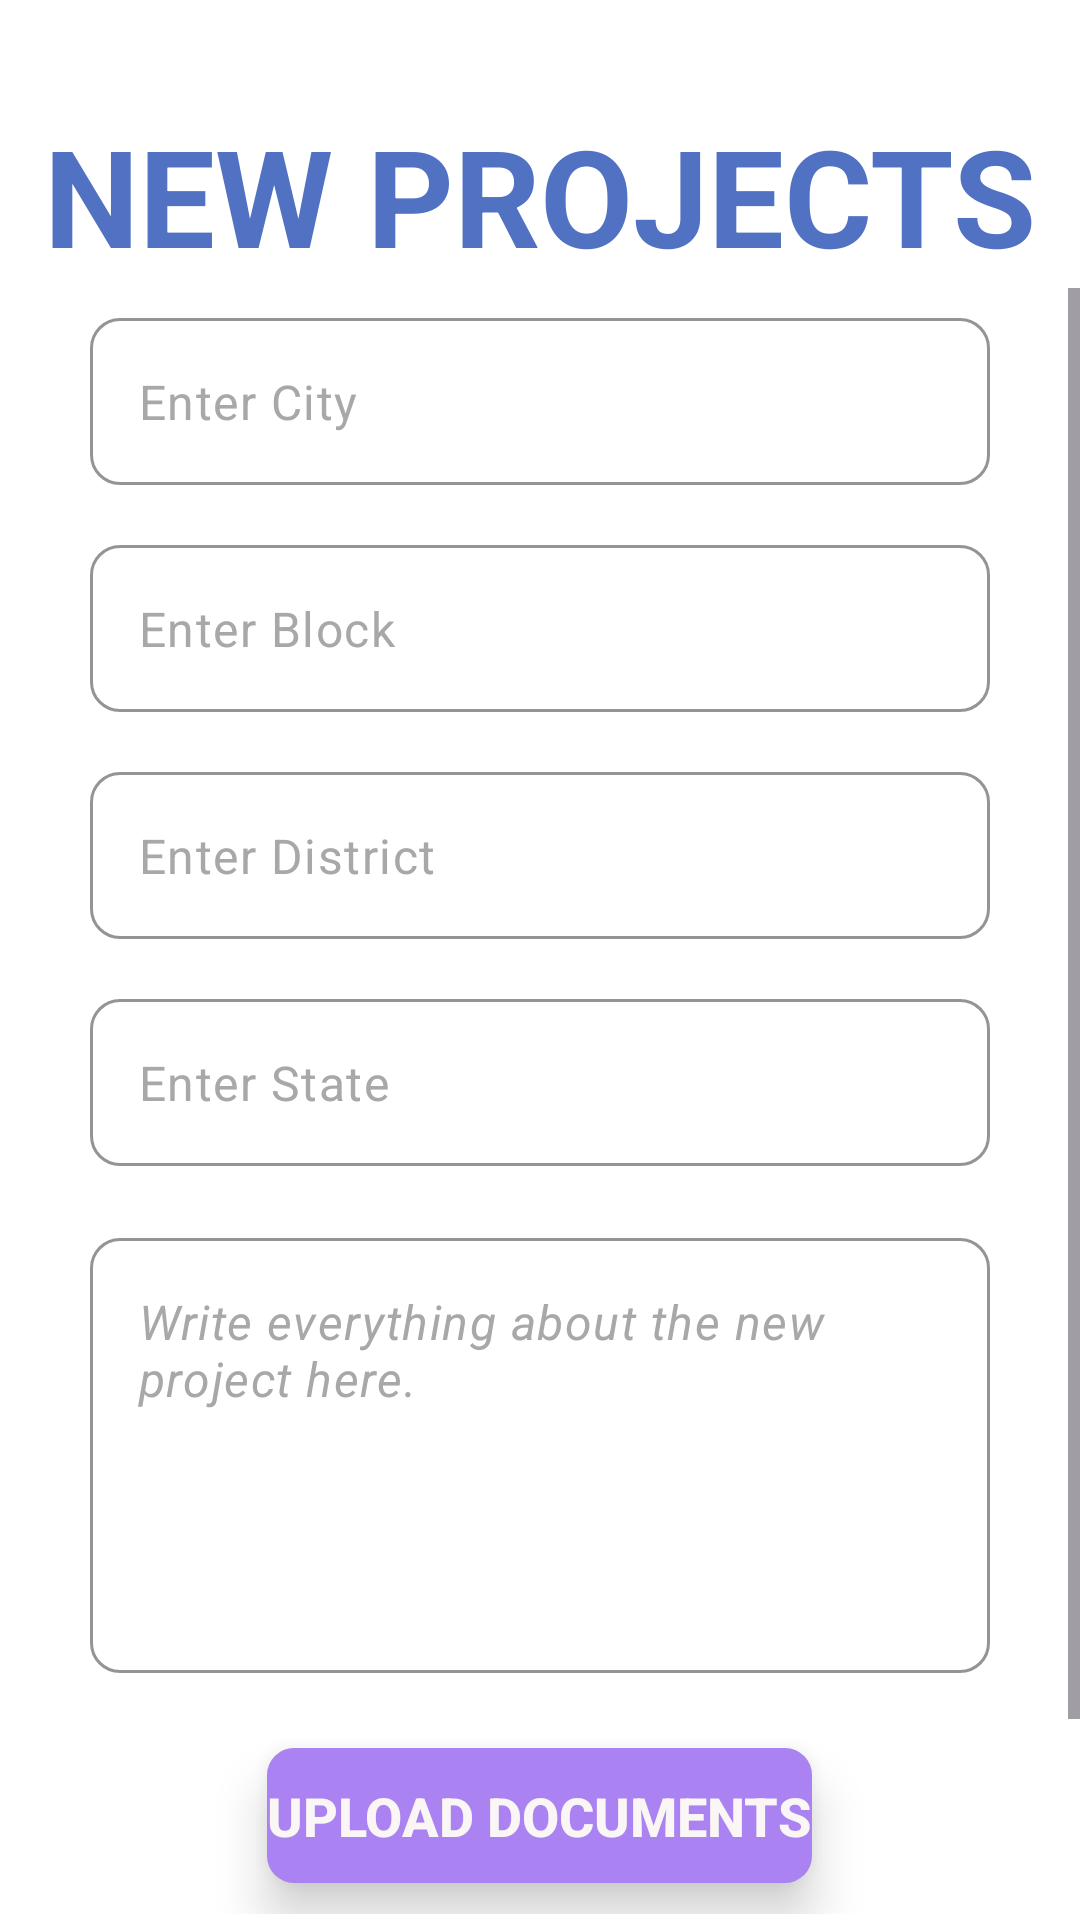

Reconstruct the res/layout file that produces this screen, plus the resources it refers to.
<!-- AndroidManifest.xml: application theme Theme.SyncCity -->
<!-- res/layout/activity_new_projects.xml -->
<?xml version="1.0" encoding="utf-8"?>
<androidx.constraintlayout.widget.ConstraintLayout xmlns:android="http://schemas.android.com/apk/res/android"
xmlns:app="http://schemas.android.com/apk/res-auto"
xmlns:tools="http://schemas.android.com/tools"
android:id="@+id/main"
android:layout_width="match_parent"
android:layout_height="match_parent"
android:background="@color/white"
tools:context=".NewProjects">

<TextView
    android:id="@+id/textViewNewProjects"
    android:layout_width="wrap_content"
    android:layout_height="wrap_content"
    android:layout_marginTop="35dp"
    android:layout_marginBottom="1dp"
    android:text="NEW PROJECTS"
    android:textColor="#5171C3"
    android:textSize="45dp"
    android:textStyle="bold"
    app:layout_constraintBottom_toTopOf="@+id/scrollViewNewProjects"
    app:layout_constraintEnd_toEndOf="parent"
    app:layout_constraintStart_toStartOf="parent"
    app:layout_constraintTop_toTopOf="parent" />

<ScrollView
    android:id="@+id/scrollViewNewProjects"
    android:layout_width="0dp"
    android:layout_height="0dp"
    android:layout_marginBottom="2dp"
    app:layout_constraintBottom_toBottomOf="parent"
    app:layout_constraintEnd_toEndOf="parent"
    app:layout_constraintStart_toStartOf="parent"
    app:layout_constraintTop_toBottomOf="@+id/textViewNewProjects">

    <LinearLayout
        android:layout_width="match_parent"
        android:layout_height="wrap_content"
        android:orientation="vertical">

        <com.google.android.material.textfield.TextInputLayout
            android:layout_width="wrap_content"
            android:layout_height="wrap_content"
            android:layout_gravity="center"
            android:layout_marginTop="10dp"
            android:textColorHint="#757171"
            app:boxCornerRadiusBottomEnd="10dp"
            app:boxCornerRadiusBottomStart="10dp"
            app:boxCornerRadiusTopEnd="10dp"
            app:boxCornerRadiusTopStart="10dp"
            app:boxStrokeColor="#5171C3"
            app:hintEnabled="false"
            app:hintTextColor="#024E80">

            <com.google.android.material.textfield.TextInputEditText
                android:id="@+id/deptNewProject"
                android:layout_width="300dp"
                android:layout_height="wrap_content"
                android:drawablePadding="10dp"
                android:hint="Enter City"
                android:inputType="text"
                android:singleLine="true"
                android:textColor="@color/black"
                android:textColorHighlight="#B2D8E4"
                android:textColorHint="#A8A7A9" />

        </com.google.android.material.textfield.TextInputLayout>

        <com.google.android.material.textfield.TextInputLayout
            android:layout_width="wrap_content"
            android:layout_height="wrap_content"
            android:layout_gravity="center"
            android:layout_marginTop="20dp"
            android:textColorHint="#757171"
            app:boxCornerRadiusBottomEnd="10dp"
            app:boxCornerRadiusBottomStart="10dp"
            app:boxCornerRadiusTopEnd="10dp"
            app:boxCornerRadiusTopStart="10dp"
            app:boxStrokeColor="#5171C3"
            app:hintEnabled="false"
            app:hintTextColor="#024E80">

            <com.google.android.material.textfield.TextInputEditText
                android:id="@+id/blockNewProject"
                android:layout_width="300dp"
                android:layout_height="wrap_content"
                android:drawablePadding="10dp"
                android:hint="Enter Block"
                android:inputType="text"
                android:singleLine="true"
                android:textColor="@color/black"
                android:textColorHighlight="#B2D8E4"
                android:textColorHint="#A8A7A9" />

        </com.google.android.material.textfield.TextInputLayout>

        <com.google.android.material.textfield.TextInputLayout
            android:layout_width="wrap_content"
            android:layout_height="wrap_content"
            android:layout_gravity="center"
            android:layout_marginTop="20dp"
            android:textColorHint="#757171"
            app:boxCornerRadiusBottomEnd="10dp"
            app:boxCornerRadiusBottomStart="10dp"
            app:boxCornerRadiusTopEnd="10dp"
            app:boxCornerRadiusTopStart="10dp"
            app:boxStrokeColor="#5171C3"
            app:hintEnabled="false"
            app:hintTextColor="#024E80">

            <com.google.android.material.textfield.TextInputEditText
                android:id="@+id/distNewProject"
                android:layout_width="300dp"
                android:layout_height="wrap_content"
                android:drawablePadding="10dp"
                android:hint="Enter District"
                android:inputType="text"
                android:singleLine="true"
                android:textColor="@color/black"
                android:textColorHighlight="#B2D8E4"
                android:textColorHint="#A8A7A9" />

        </com.google.android.material.textfield.TextInputLayout>

        <com.google.android.material.textfield.TextInputLayout
            android:layout_width="wrap_content"
            android:layout_height="wrap_content"
            android:layout_gravity="center"
            android:layout_marginTop="20dp"
            android:textColorHint="#757171"
            app:boxCornerRadiusBottomEnd="10dp"
            app:boxCornerRadiusBottomStart="10dp"
            app:boxCornerRadiusTopEnd="10dp"
            app:boxCornerRadiusTopStart="10dp"
            app:boxStrokeColor="#5171C3"
            app:hintEnabled="false"
            app:hintTextColor="#024E80">

            <com.google.android.material.textfield.TextInputEditText
                android:id="@+id/stateNewProject"
                android:layout_width="300dp"
                android:layout_height="wrap_content"
                android:drawablePadding="10dp"
                android:hint="Enter State"
                android:inputType="text"
                android:singleLine="true"
                android:textColor="@color/black"
                android:textColorHighlight="#B2D8E4"
                android:textColorHint="#A8A7A9" />

        </com.google.android.material.textfield.TextInputLayout>

        <com.google.android.material.textfield.TextInputLayout
            android:id="@+id/textInputLayout3"
            android:layout_width="wrap_content"
            android:layout_height="wrap_content"
            android:layout_gravity="center"
            android:layout_marginTop="24dp"
            android:textColorHint="#757171"
            app:boxCornerRadiusBottomEnd="10dp"
            app:boxCornerRadiusBottomStart="10dp"
            app:boxCornerRadiusTopEnd="10dp"
            app:boxCornerRadiusTopStart="10dp"
            app:boxStrokeColor="#5171C3"
            app:hintEnabled="false"
            app:hintTextColor="#024E80"
            app:layout_constraintEnd_toEndOf="parent"
            app:layout_constraintHorizontal_bias="0.495"
            app:layout_constraintStart_toStartOf="parent"
            app:layout_constraintTop_toBottomOf="@+id/nameComplaintBox">

            <com.google.android.material.textfield.TextInputEditText
                android:id="@+id/noteNewProjects"
                android:layout_width="300dp"
                android:layout_height="145dp"
                android:drawablePadding="10dp"
                android:gravity="top|start"
                android:hint="Write everything about the new project here."
                android:inputType="textMultiLine"
                android:minLines="3"
                android:scrollHorizontally="false"
                android:textColor="@color/black"
                android:textColorHighlight="#B2D8E4"
                android:textColorHint="#A8A7A9"
                android:textStyle="italic" />

        </com.google.android.material.textfield.TextInputLayout>

        <androidx.cardview.widget.CardView
            android:layout_width="wrap_content"
            android:layout_height="45dp"
            android:layout_marginTop="25dp"
            android:layout_gravity="center_horizontal"
            android:backgroundTint="@color/white"
            app:cardElevation="10dp"
            app:cardCornerRadius="9dp">

            <Button
                android:id="@+id/uploadBtnNewProject"
                android:layout_width="wrap_content"
                android:layout_height="45dp"
                android:layout_gravity="center_horizontal"
                android:gravity="center"
                android:textColor="#FAF6F6"
                android:background="#AA82F1"
                android:text="Upload Documents"
                android:textSize="18dp"
                android:textStyle="bold"
                app:backgroundTint="@null" />

        </androidx.cardview.widget.CardView>




        <androidx.cardview.widget.CardView
            android:layout_width="wrap_content"
            android:layout_height="45dp"
            android:layout_marginTop="29dp"
            android:layout_gravity="center_horizontal"
            android:backgroundTint="@color/white"
            app:cardElevation="10dp"
            app:cardCornerRadius="9dp"
            android:layout_marginBottom="10dp">

            <Button
                android:id="@+id/nextBtnNewProject"
                android:layout_width="130dp"
                android:layout_height="45dp"
                android:layout_gravity="center_horizontal"
                android:gravity="center"
                android:textColor="#FAF6F6"
                android:background="@color/c2"
                android:text="Next"
                android:textSize="18dp"
                android:textStyle="bold"
                app:backgroundTint="@null" />

        </androidx.cardview.widget.CardView>



    </LinearLayout>

</ScrollView>

</androidx.constraintlayout.widget.ConstraintLayout>
<!-- resources referenced by this layout -->
<resources>
  <color name="black">#FF000000</color>
  <color name="c2">#7091E6</color>
  <color name="white">#FFFFFFFF</color>
  <style name="Theme.SyncCity" parent="Base.Theme.SyncCity" />
  <style name="Base.Theme.SyncCity" parent="Theme.Material3.DayNight.NoActionBar">
          
          
      </style>
</resources>
